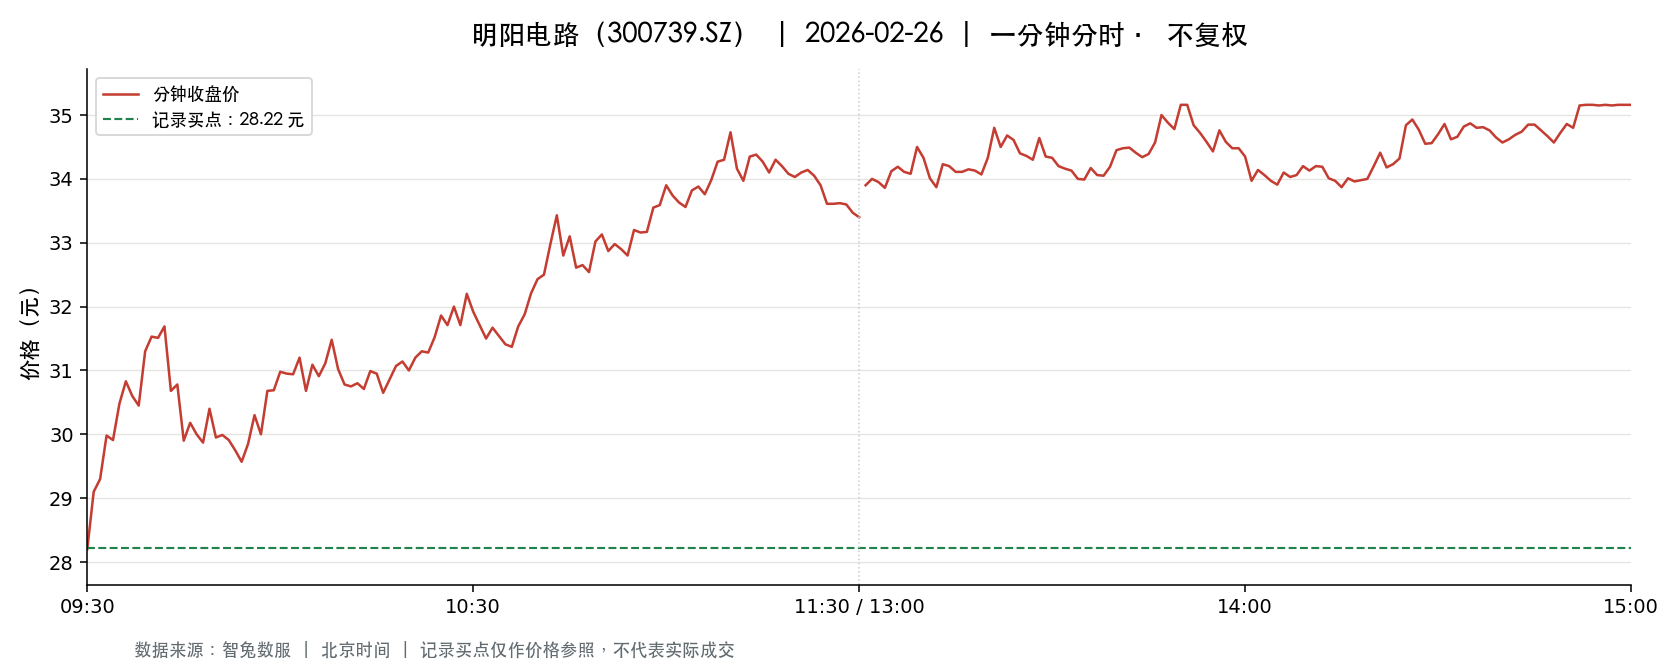

The table this chart was drawn from, first rows:
t, o, h, l, c, v, a, pc, sf
2026-02-26 09:30:00, 28.2, 28.2, 28.2, 28.2, 15233, 42957060, 29.3, 0.0
2026-02-26 09:31:00, 28.22, 29.2, 28.22, 29.1, 34164, 97649647, 28.2, 0.0
2026-02-26 09:32:00, 29.18, 29.3, 28.75, 29.3, 23800, 68917185, 29.1, 0.0
2026-02-26 09:33:00, 29.3, 29.99, 29.0, 29.98, 22524, 66355915, 29.3, 0.0
2026-02-26 09:34:00, 29.98, 29.98, 29.69, 29.91, 19656, 58662263, 29.98, 0.0
2026-02-26 09:35:00, 29.93, 30.5, 29.93, 30.48, 28143, 85289200, 29.91, 0.0
2026-02-26 09:36:00, 30.49, 31.31, 30.41, 30.83, 29023, 89655033, 30.48, 0.0
2026-02-26 09:37:00, 30.84, 30.89, 30.6, 30.6, 16684, 51413885, 30.83, 0.0
2026-02-26 09:38:00, 30.59, 30.59, 30.18, 30.45, 13754, 41746535, 30.6, 0.0
2026-02-26 09:39:00, 30.42, 31.32, 30.39, 31.3, 10382, 31997877, 30.45, 0.0
2026-02-26 09:40:00, 31.38, 31.68, 31.38, 31.53, 25634, 80792681, 31.3, 0.0
2026-02-26 09:41:00, 31.46, 31.97, 31.46, 31.51, 14933, 47344579, 31.53, 0.0
2026-02-26 09:42:00, 31.47, 31.71, 31.23, 31.69, 12997, 40855542, 31.51, 0.0
2026-02-26 09:43:00, 31.53, 31.53, 30.68, 30.68, 11837, 36928824, 31.69, 0.0
2026-02-26 09:44:00, 30.67, 30.78, 30.61, 30.78, 10300, 31576793, 30.68, 0.0
2026-02-26 09:45:00, 30.8, 30.81, 29.9, 29.9, 12485, 37977379, 30.78, 0.0
2026-02-26 09:46:00, 29.88, 30.24, 29.8, 30.18, 18693, 56112863, 29.9, 0.0
2026-02-26 09:47:00, 30.21, 30.21, 29.83, 30.0, 11101, 33226772, 30.18, 0.0
2026-02-26 09:48:00, 30.03, 30.2, 29.86, 29.87, 6636, 19947206, 30.0, 0.0
2026-02-26 09:49:00, 29.86, 30.4, 29.8, 30.4, 8332, 24992745, 29.87, 0.0
2026-02-26 09:50:00, 30.36, 30.42, 29.95, 29.95, 6240, 18781237, 30.4, 0.0
2026-02-26 09:51:00, 29.87, 30.09, 29.75, 29.99, 7903, 23643662, 29.95, 0.0
2026-02-26 09:52:00, 30.02, 30.02, 29.8, 29.91, 5414, 16171842, 29.99, 0.0
2026-02-26 09:53:00, 29.93, 29.93, 29.73, 29.75, 7773, 23158612, 29.91, 0.0
2026-02-26 09:54:00, 29.75, 29.77, 29.57, 29.57, 6903, 20506161, 29.75, 0.0
2026-02-26 09:55:00, 29.51, 29.86, 29.51, 29.85, 7892, 23374926, 29.57, 0.0
2026-02-26 09:56:00, 29.88, 30.32, 29.86, 30.3, 6794, 20525542, 29.85, 0.0
2026-02-26 09:57:00, 30.29, 30.29, 30.0, 30.0, 4616, 13880382, 30.3, 0.0
2026-02-26 09:58:00, 30.09, 30.68, 30.09, 30.68, 4000, 12129921, 30.0, 0.0
2026-02-26 09:59:00, 30.68, 30.78, 30.55, 30.69, 9249, 28392075, 30.68, 0.0
2026-02-26 10:00:00, 30.68, 30.98, 30.59, 30.98, 10084, 30976668, 30.69, 0.0
2026-02-26 10:01:00, 31.0, 31.22, 30.95, 30.95, 7400, 22972870, 30.98, 0.0
2026-02-26 10:02:00, 30.98, 30.99, 30.76, 30.94, 6629, 20486767, 30.95, 0.0
2026-02-26 10:03:00, 30.94, 31.3, 30.94, 31.2, 8445, 26343319, 30.94, 0.0
2026-02-26 10:04:00, 31.19, 31.19, 30.68, 30.68, 4299, 13285703, 31.2, 0.0
2026-02-26 10:05:00, 30.64, 31.09, 30.59, 31.09, 4295, 13199737, 30.68, 0.0
2026-02-26 10:06:00, 31.07, 31.13, 30.86, 30.91, 2765, 8575985, 31.09, 0.0
2026-02-26 10:07:00, 30.93, 31.18, 30.93, 31.11, 4579, 14241848, 30.91, 0.0
2026-02-26 10:08:00, 31.13, 31.5, 31.13, 31.48, 6698, 20990065, 31.11, 0.0
2026-02-26 10:09:00, 31.48, 31.48, 31.0, 31.02, 3188, 9968403, 31.48, 0.0
2026-02-26 10:10:00, 30.98, 30.98, 30.77, 30.78, 2621, 8089560, 31.02, 0.0
2026-02-26 10:11:00, 30.72, 30.89, 30.68, 30.75, 3078, 9462187, 30.78, 0.0
2026-02-26 10:12:00, 30.75, 30.81, 30.75, 30.8, 1648, 5071628, 30.75, 0.0
2026-02-26 10:13:00, 30.75, 30.87, 30.71, 30.71, 3256, 10022132, 30.8, 0.0
2026-02-26 10:14:00, 30.75, 31.0, 30.75, 30.99, 2246, 6942224, 30.71, 0.0
2026-02-26 10:15:00, 30.99, 31.03, 30.95, 30.95, 1611, 4994843, 30.99, 0.0
2026-02-26 10:16:00, 30.91, 30.91, 30.65, 30.65, 3121, 9599849, 30.95, 0.0
2026-02-26 10:17:00, 30.76, 30.86, 30.65, 30.86, 3123, 9589367, 30.65, 0.0
2026-02-26 10:18:00, 30.92, 31.2, 30.89, 31.07, 3289, 10211945, 30.86, 0.0
2026-02-26 10:19:00, 31.07, 31.15, 31.07, 31.14, 1744, 5425302, 31.07, 0.0
2026-02-26 10:20:00, 31.14, 31.16, 31.0, 31.0, 1915, 5957181, 31.14, 0.0
2026-02-26 10:21:00, 31.0, 31.2, 31.0, 31.2, 2013, 6259864, 31.0, 0.0
2026-02-26 10:22:00, 31.25, 31.33, 31.2, 31.3, 2553, 7990120, 31.2, 0.0
2026-02-26 10:23:00, 31.3, 31.3, 31.22, 31.28, 2593, 8103938, 31.3, 0.0
2026-02-26 10:24:00, 31.29, 31.52, 31.29, 31.52, 2310, 7254147, 31.28, 0.0
2026-02-26 10:25:00, 31.55, 31.88, 31.55, 31.86, 9018, 28648927, 31.52, 0.0
2026-02-26 10:26:00, 31.88, 31.89, 31.56, 31.71, 4012, 12715748, 31.86, 0.0
2026-02-26 10:27:00, 31.71, 32.0, 31.71, 32.0, 4085, 13030709, 31.71, 0.0
2026-02-26 10:28:00, 31.99, 31.99, 31.71, 31.71, 6315, 20156893, 32.0, 0.0
2026-02-26 10:29:00, 31.7, 32.2, 31.7, 32.2, 6601, 21051168, 31.71, 0.0
... 181 more rows
